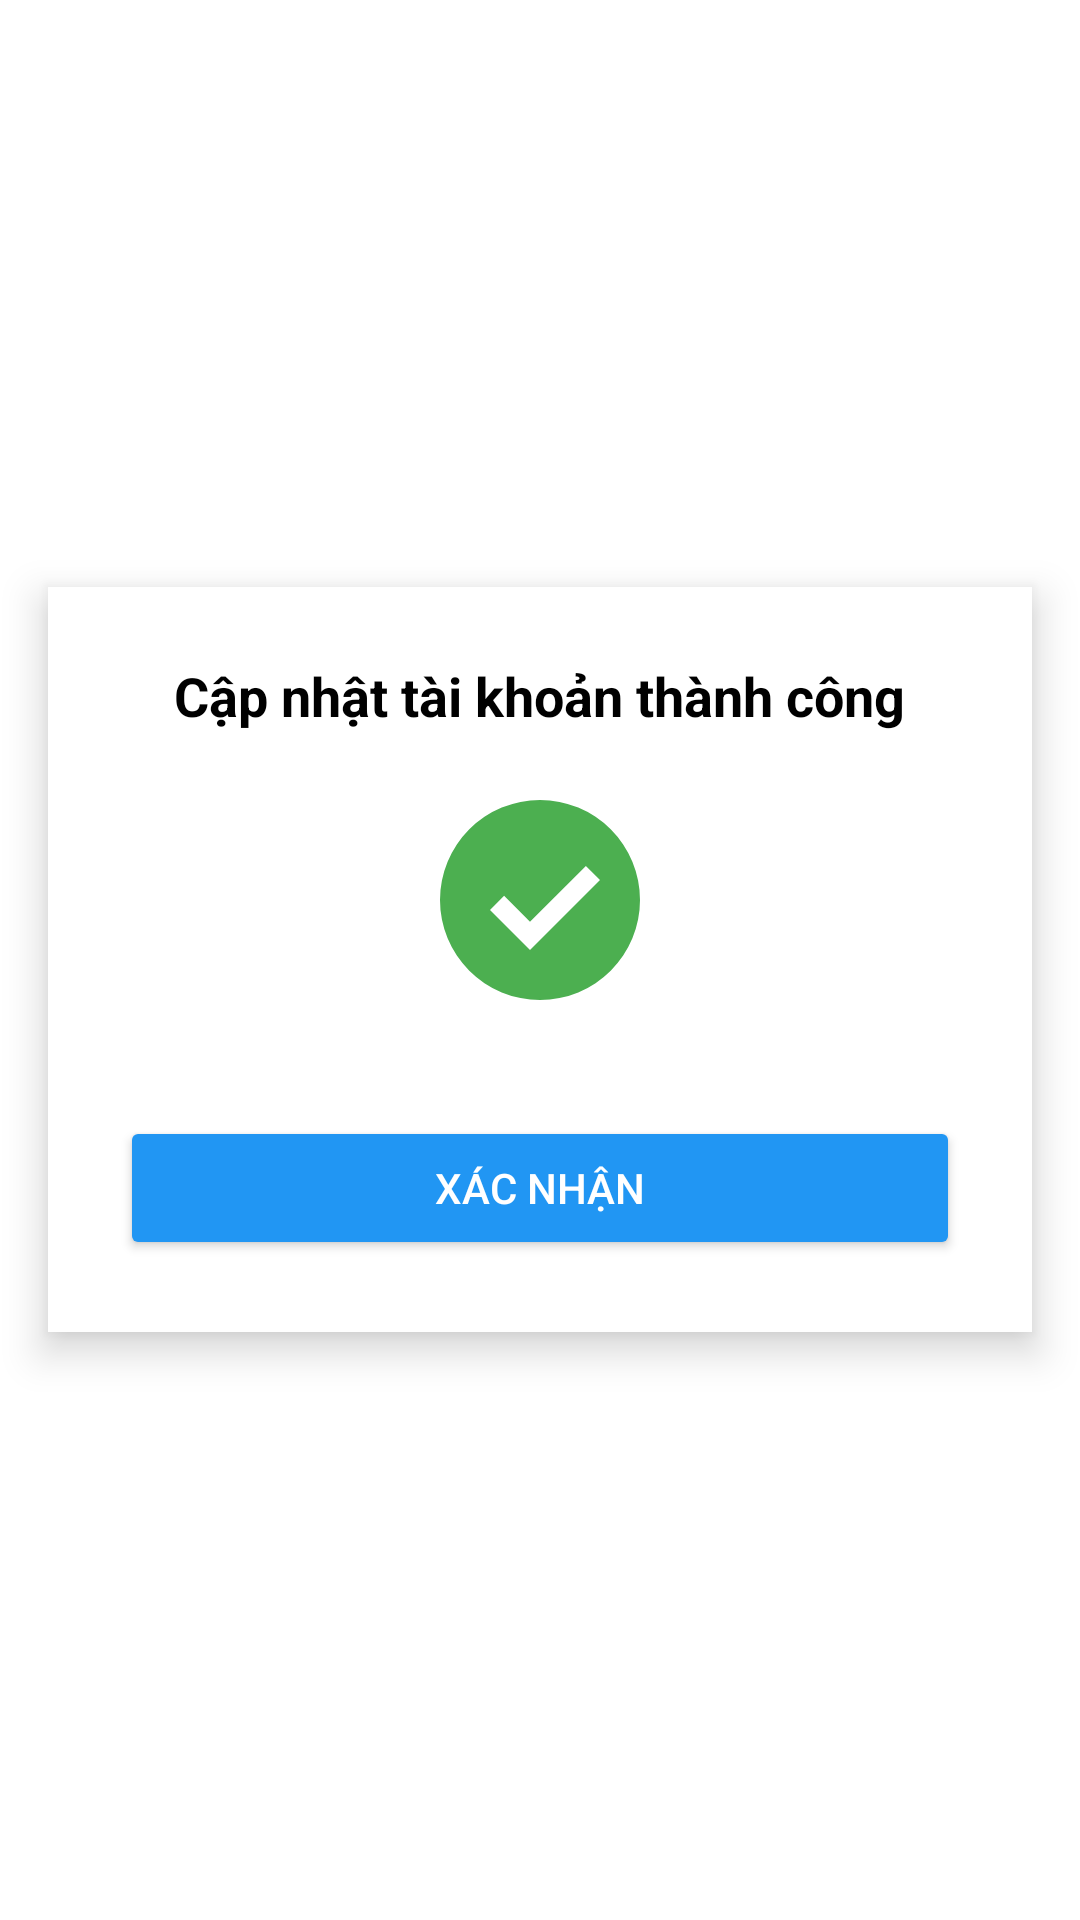

Write the Android layout XML for this screen, with the resource values it uses.
<!-- AndroidManifest.xml: application theme Theme.ProjectofMobile_Group8 -->
<!-- res/layout/notification_items.xml -->
<?xml version="1.0" encoding="utf-8"?>
<LinearLayout
    xmlns:android="http://schemas.android.com/apk/res/android"
    android:layout_width="match_parent"
    android:layout_height="match_parent"
    android:orientation="vertical"
    android:gravity="center"
    android:background="@android:color/white">




    
    <LinearLayout
        android:layout_width="match_parent"
        android:layout_height="wrap_content"
        android:orientation="vertical"
        android:padding="24dp"
        android:background="@android:color/white"
        android:layout_gravity="center"
        android:elevation="8dp"
        android:layout_margin="16dp"
        android:gravity="center">

        
        <TextView
            android:layout_width="wrap_content"
            android:layout_height="wrap_content"
            android:text="Cập nhật tài khoản thành công"
            android:textSize="18sp"
            android:textStyle="bold"
            android:gravity="center"
            android:paddingBottom="16dp"
            android:textColor="@android:color/black"
            android:layout_gravity="center" />

        <ImageView
            android:layout_width="80dp"
            android:layout_height="80dp"
            android:src="@drawable/success_icon"
            android:layout_marginBottom="16dp" />

        
        <Button
            android:id="@+id/btnConfirmSuccess"
            android:layout_width="match_parent"
            android:layout_height="wrap_content"
            android:text="Xác nhận"
            android:backgroundTint="#2196F3"
            android:textColor="@android:color/white"
            android:layout_marginTop="16dp" />
    </LinearLayout>
</LinearLayout>
<!-- resources referenced by this layout -->
<resources>
  <!-- drawable success_icon (drawable) -->
  <vector xmlns:android="http://schemas.android.com/apk/res/android"
      android:width="100dp"
      android:height="100dp"
      android:viewportWidth="24"
      android:viewportHeight="24">
      <path
          android:fillColor="#4CAF50"
          android:pathData="M12,2a10,10 0,1 1,-10,10 10,10 0,0 1,10,-10zm-1,15l7,-7 -1.41,-1.41L11,14.17l-2.59,-2.59L7,13l4,4z" />
  </vector>
  <style name="Theme.ProjectofMobile_Group8" parent="Base.Theme.ProjectofMobile_Group8" />
  <style name="Base.Theme.ProjectofMobile_Group8" parent="Theme.Material3.DayNight.NoActionBar">
          
          
      </style>
</resources>
